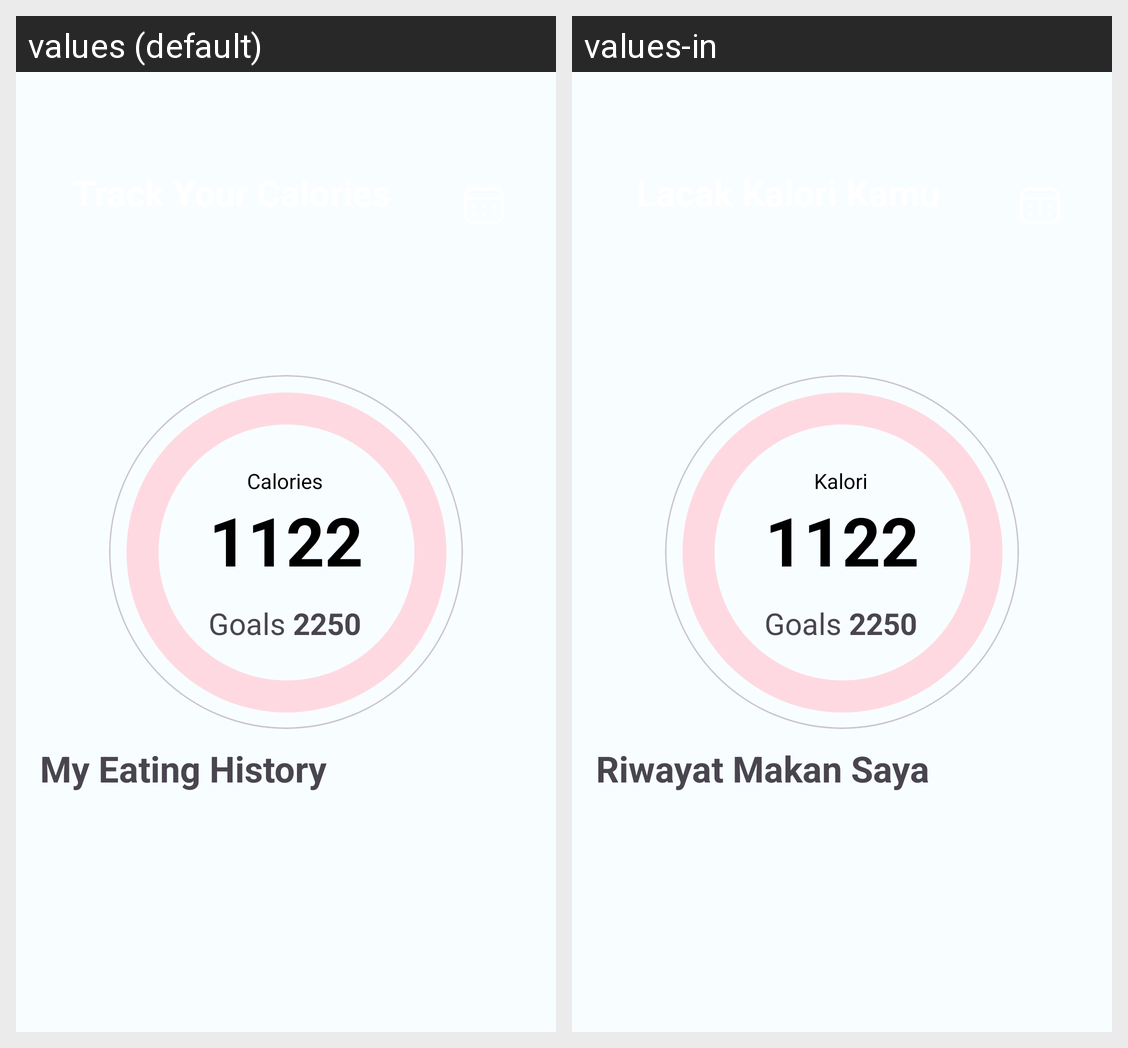

For this localized Android screen grid, give each drawn string resource with its value in every locale shown.
Android screen res/layout/fragment_daily_calories.xml rendered under 2 locales, left to right: values (default), values-in. Device: Nexus 5 (rendered at 1080×1920; each locale shown at half size, 540×960, under a caption strip naming it); theme Theme.NutriCatch.
Strings drawn on this screen, with the default value and each locale's value (text and hints the layout hard-codes, and strings that could not be matched under every locale, appear in the picture but are not listed):

my_eating_history
  values: My Eating History
  values-in: Riwayat Makan Saya

calories
  values: Calories
  values-in: Kalori
